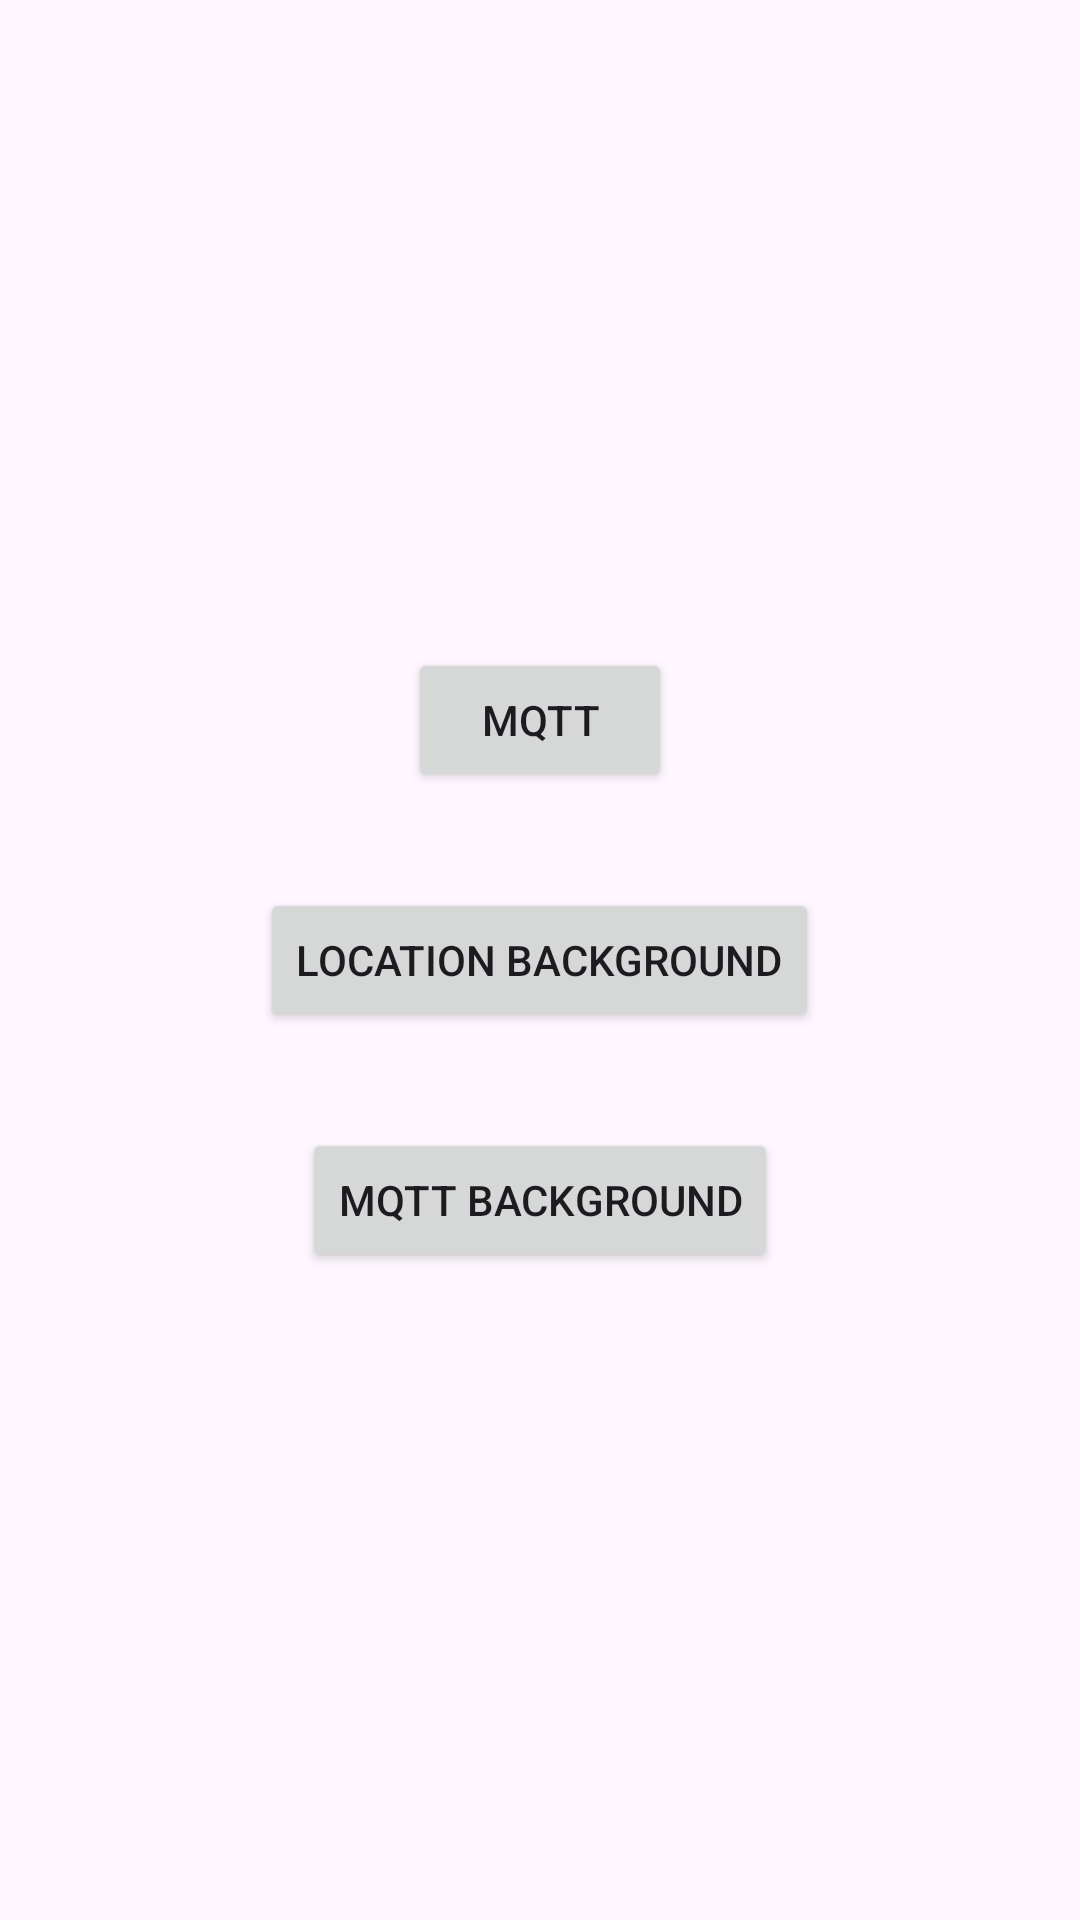

Here is an Android app screen rendered from its layout file. Give the layout XML and the strings, colors and styles it references.
<!-- AndroidManifest.xml: application theme Theme.MyMqttApps -->
<!-- res/layout/activity_home.xml -->
<?xml version="1.0" encoding="utf-8"?>
<LinearLayout xmlns:android="http://schemas.android.com/apk/res/android"
    xmlns:app="http://schemas.android.com/apk/res-auto"
    xmlns:tools="http://schemas.android.com/tools"
    android:layout_width="match_parent"
    android:layout_height="match_parent"
    android:gravity="center"
    android:orientation="vertical"
    tools:context=".views.HomeActivity">

    <Button
        android:id="@+id/btn_mqtt"
        android:layout_width="wrap_content"
        android:layout_height="wrap_content"
        android:text="Mqtt" />

    <Button
        android:id="@+id/btn_location"
        android:layout_width="wrap_content"
        android:layout_height="wrap_content"
        android:layout_marginTop="32dp"
        android:text="Location Background" />

    <Button
        android:id="@+id/btn_mqtt_background"
        android:layout_width="wrap_content"
        android:layout_height="wrap_content"
        android:layout_marginTop="32dp"
        android:text="MQTT Background" />

</LinearLayout>
<!-- resources referenced by this layout -->
<resources>
  <style name="Theme.MyMqttApps" parent="Base.Theme.MyMqttApps" />
  <style name="Base.Theme.MyMqttApps" parent="Theme.Material3.Light.NoActionBar">
          <item name="android:windowIsTranslucent">true</item>
  
          <item name="android:forceDarkAllowed" tools:targetApi="q">false</item>
          
          
      </style>
</resources>
